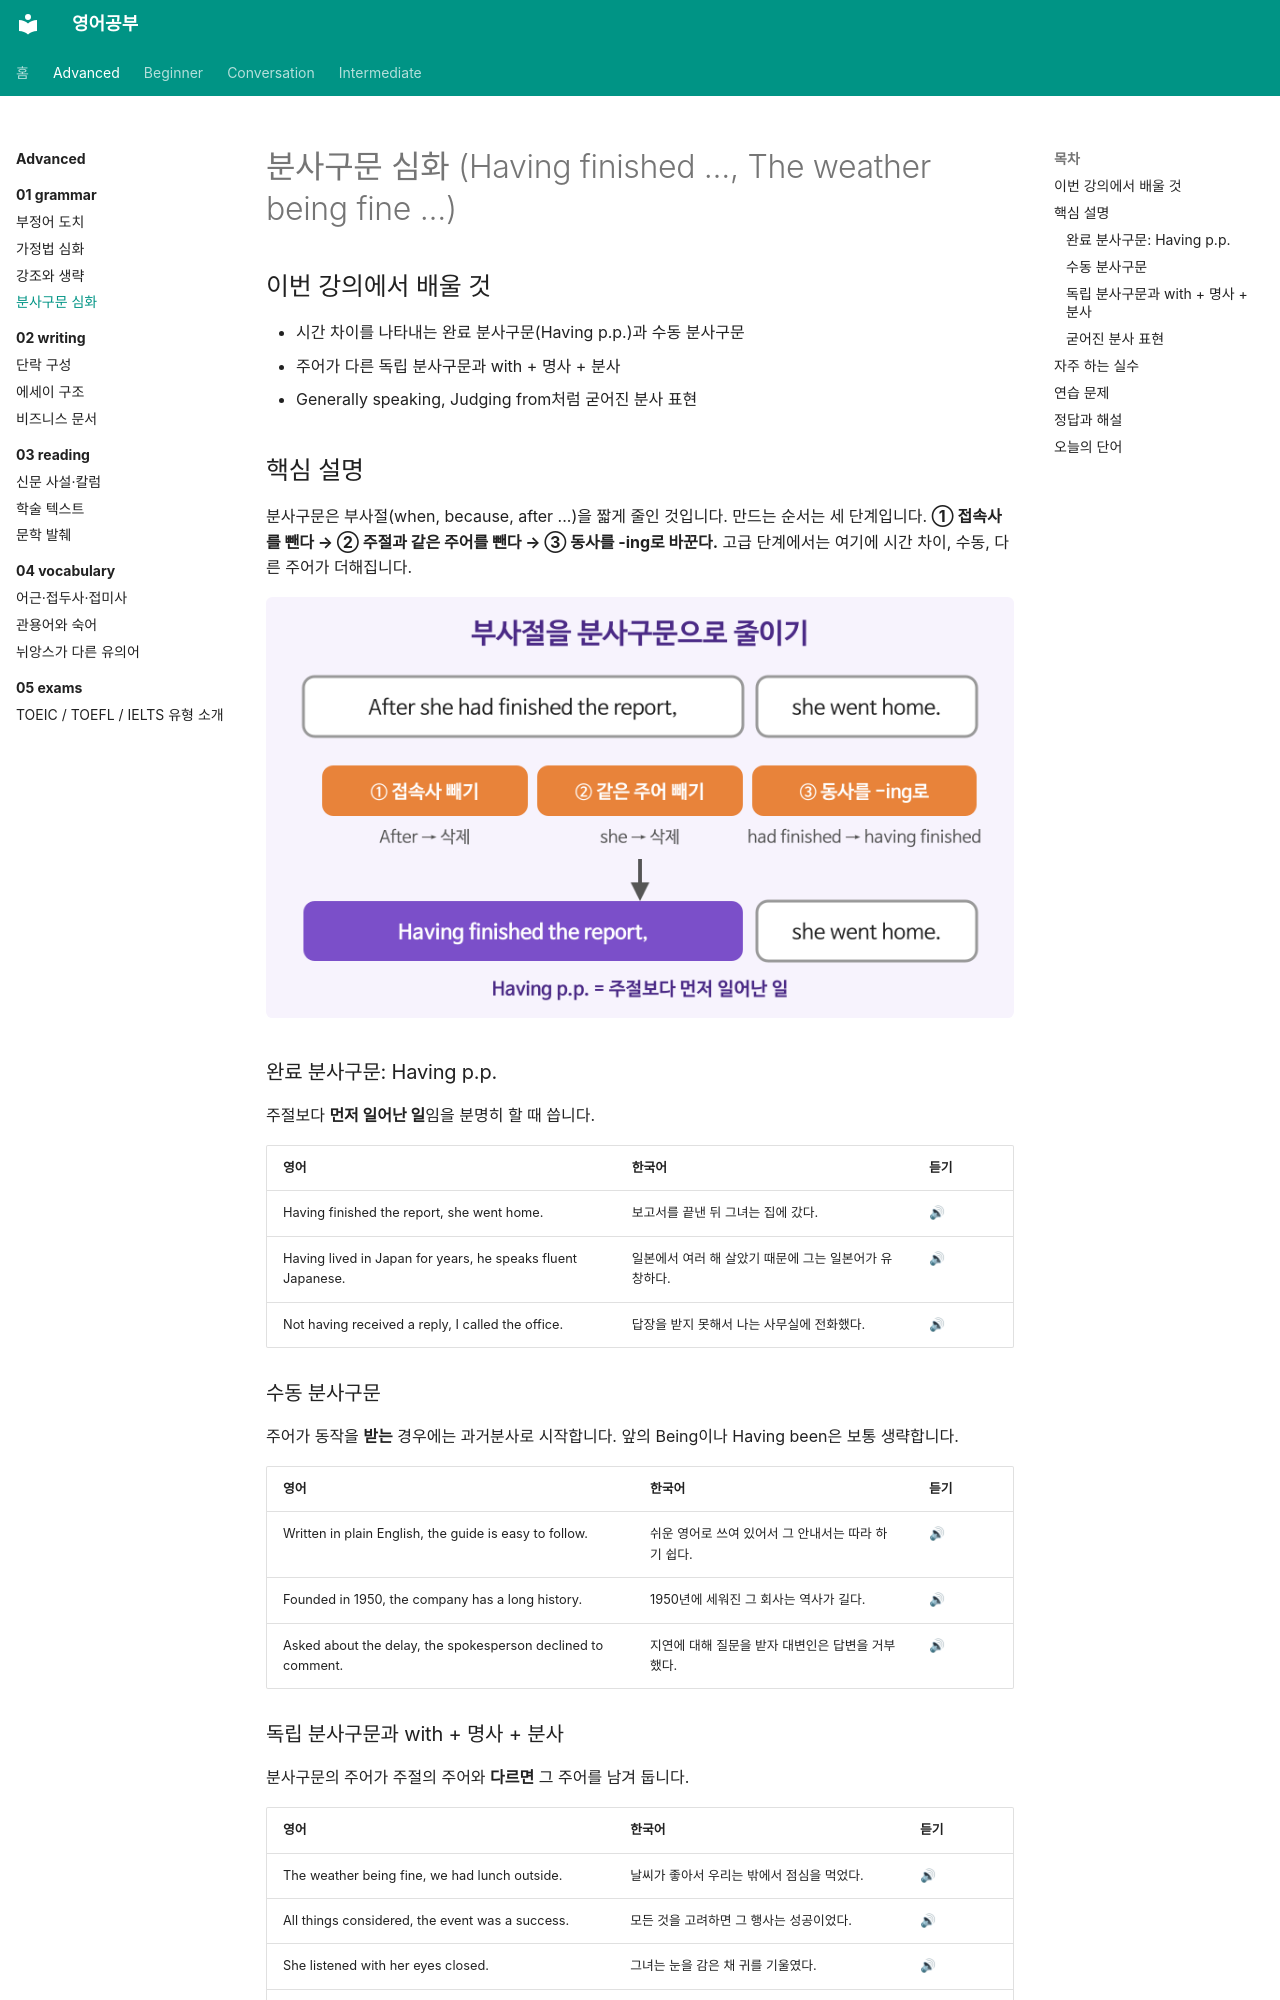

repository: goodhosup/english-study · page: advanced/01-grammar/04-participle-clauses/index.html · generator: mkdocs

---
track: advanced
chapter: 1
lesson: 4
title: 분사구문 심화
tags: [문법, 분사, 격식체]
---

# 분사구문 심화 (Having finished ..., The weather being fine ...)

## 이번 강의에서 배울 것

- 시간 차이를 나타내는 완료 분사구문(Having p.p.)과 수동 분사구문
- 주어가 다른 독립 분사구문과 with + 명사 + 분사
- Generally speaking, Judging from처럼 굳어진 분사 표현

## 핵심 설명

분사구문은 부사절(when, because, after ...)을 짧게 줄인 것입니다. 만드는 순서는 세 단계입니다. **① 접속사를 뺀다 → ② 주절과 같은 주어를 뺀다 → ③ 동사를 -ing로 바꾼다.** 고급 단계에서는 여기에 시간 차이, 수동, 다른 주어가 더해집니다.

![부사절을 분사구문으로 바꾸는 세 단계. After she had finished the report 가 Having finished the report 로 줄어든다](images/04-participle-clauses-1.png)

### 완료 분사구문: Having p.p.

주절보다 **먼저 일어난 일**임을 분명히 할 때 씁니다.

| 영어 | 한국어 | 듣기 |
|---|---|---|
| Having finished the report, she went home. | 보고서를 끝낸 뒤 그녀는 집에 갔다. | [🔊](audio/04-participle-clauses-01.mp3) |
| Having lived in Japan for years, he speaks fluent Japanese. | 일본에서 여러 해 살았기 때문에 그는 일본어가 유창하다. | [🔊](audio/04-participle-clauses-02.mp3) |
| Not having received a reply, I called the office. | 답장을 받지 못해서 나는 사무실에 전화했다. | [🔊](audio/04-participle-clauses-03.mp3) |

### 수동 분사구문

주어가 동작을 **받는** 경우에는 과거분사로 시작합니다. 앞의 Being이나 Having been은 보통 생략합니다.

| 영어 | 한국어 | 듣기 |
|---|---|---|
| Written in plain English, the guide is easy to follow. | 쉬운 영어로 쓰여 있어서 그 안내서는 따라 하기 쉽다. | [🔊](audio/04-participle-clauses-04.mp3) |
| Founded in 1950, the company has a long history. | 1950년에 세워진 그 회사는 역사가 길다. | [🔊](audio/04-participle-clauses-05.mp3) |
| Asked about the delay, the spokesperson declined to comment. | 지연에 대해 질문을 받자 대변인은 답변을 거부했다. | [🔊](audio/04-participle-clauses-06.mp3) |

### 독립 분사구문과 with + 명사 + 분사

분사구문의 주어가 주절의 주어와 **다르면** 그 주어를 남겨 둡니다.

| 영어 | 한국어 | 듣기 |
|---|---|---|
| The weather being fine, we had lunch outside. | 날씨가 좋아서 우리는 밖에서 점심을 먹었다. | [🔊](audio/04-participle-clauses-07.mp3) |
| All things considered, the event was a success. | 모든 것을 고려하면 그 행사는 성공이었다. | [🔊](audio/04-participle-clauses-08.mp3) |
| She listened with her eyes closed. | 그녀는 눈을 감은 채 귀를 기울였다. | [🔊](audio/04-participle-clauses-09.mp3) |
| He left the room with his phone ringing. | 그는 전화가 울리는 채로 방을 나갔다. | [🔊](audio/04-participle-clauses-10.mp3) |

- **with + 명사 + -ing**: 명사가 스스로 하는 동작 (전화가 울리다)
- **with + 명사 + p.p.**: 명사가 당한 상태 (눈이 감기다)
